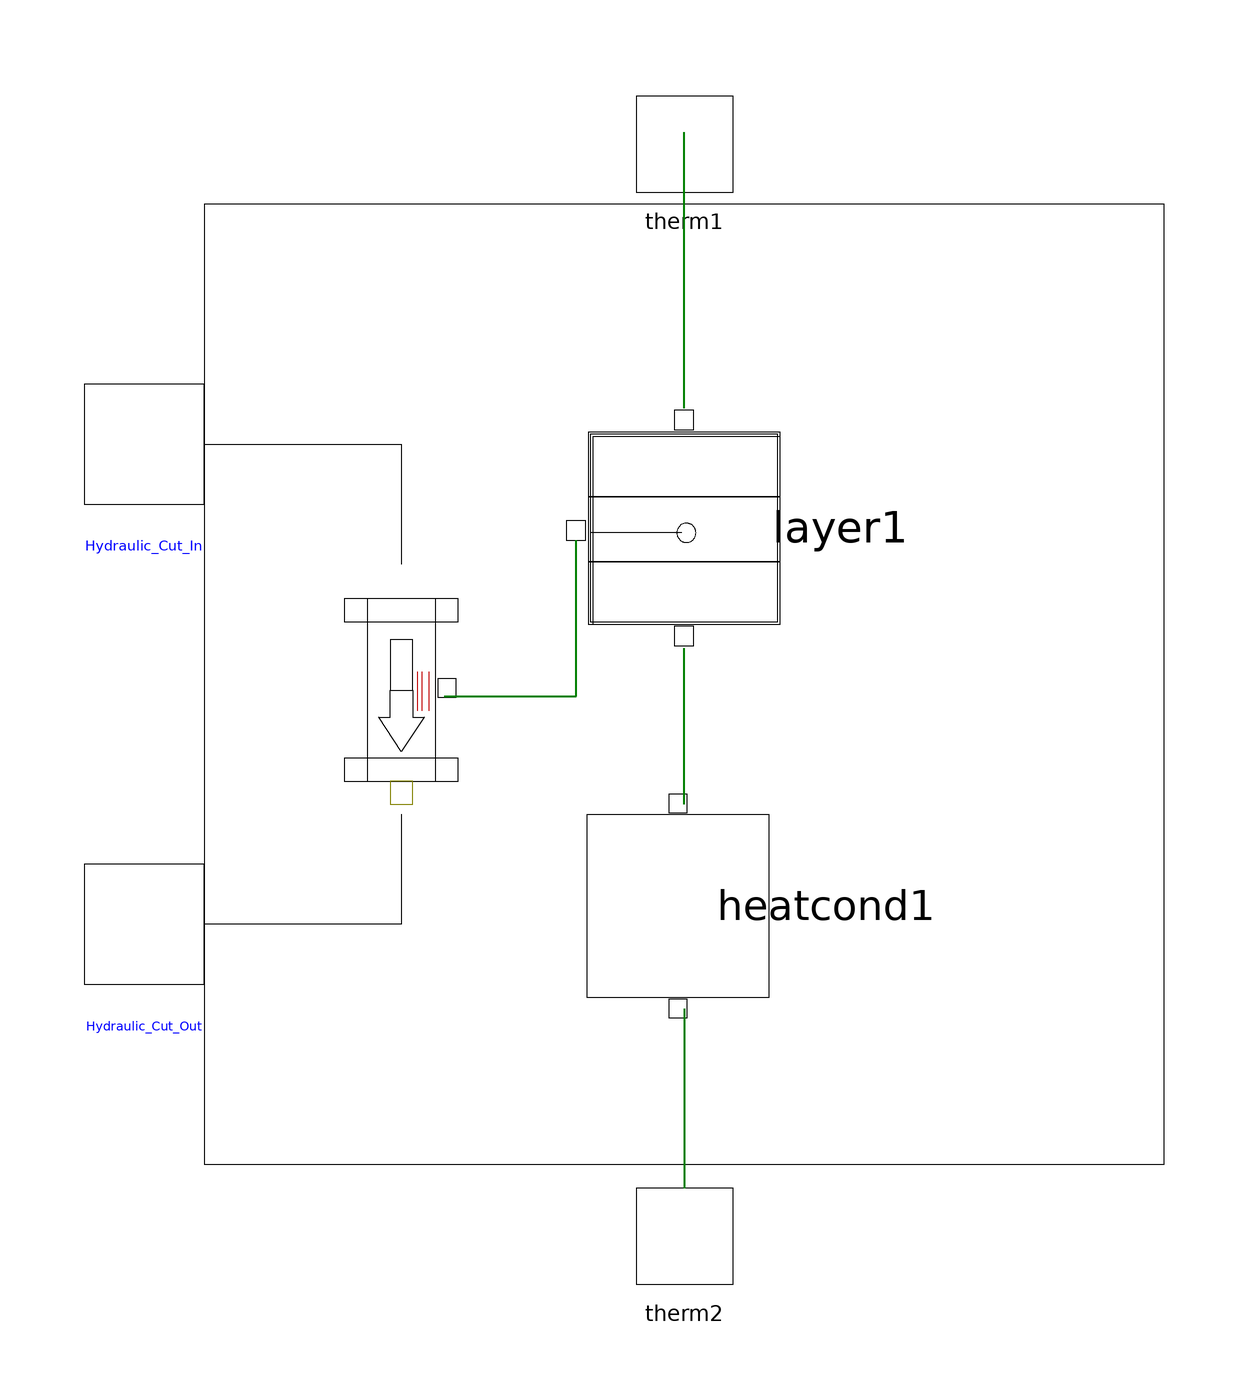

The Modelica model whose source follows is shown above as a component diagram (icons at their Placement, wires along their Line points).

model HeatingFloor
    Building.Layer.layerplus layer1
      annotation (extent=[-20, 6; 20, 46], rotation=90);
    Building.Elements.heatcond heatcond1(d=0.02, lambda=0.13)
      annotation (extent=[-20, -56; 18, -18], rotation=90);
    annotation (
      Coordsys(
        extent=[-100, -100; 100, 100],
        grid=[2, 2],
        component=[20, 20]),
      Diagram(Rectangle(extent=[-80, 80; 80, -80])),
      Icon(
        Rectangle(extent=[-80, -52; 80, -80], style(
            gradient=2,
            fillColor=6,
            fillPattern=1)),
        Rectangle(extent=[-80, 52; 80, -24], style(
            gradient=2,
            fillColor=1,
            fillPattern=1)),
        Ellipse(extent=[-40, 30; -10, 0], style(
            color=8,
            gradient=0,
            fillColor=8,
            fillPattern=1)),
        Ellipse(extent=[-6, 30; 24, 0], style(
            color=8,
            gradient=0,
            fillColor=8,
            fillPattern=1)),
        Ellipse(extent=[28, 30; 58, 0], style(
            color=8,
            gradient=0,
            fillColor=8,
            fillPattern=1)),
        Ellipse(extent=[-2, 26; 20, 4], style(
            color=1,
            gradient=3,
            fillColor=1,
            fillPattern=1)),
        Ellipse(extent=[32, 26; 54, 4], style(
            color=1,
            gradient=3,
            fillColor=3,
            fillPattern=1)),
        Rectangle(extent=[-82, 44; -18, 40], style(
            color=8,
            fillColor=8,
            fillPattern=1)),
        Ellipse(extent=[-36, 26; -14, 4], style(
            color=1,
            gradient=3,
            fillColor=1,
            fillPattern=1)),
        Rectangle(extent=[-80, -4; 50, -8], style(
            color=8,
            fillColor=8,
            fillPattern=1)),
        Rectangle(extent=[-18, 40; -32, 28], style(
            color=8,
            fillColor=8,
            fillPattern=1)),
        Rectangle(extent=[50, 2; 36, -8], style(
            color=8,
            fillColor=8,
            fillPattern=1)),
        Line(points=[42, 6; 42, -6; -80, -6]),
        Rectangle(extent=[-80, -24; 80, -52], style(
            gradient=2,
            fillColor=6,
            fillPattern=1)),
        Rectangle(extent=[-80, 80; 80, 52], style(
            gradient=2,
            fillColor=6,
            fillPattern=1)),
        Line(points=[-78, 42; -24, 42; -24, 26])),
      Window(
        x=0.07,
        y=0.23,
        width=0.6,
        height=0.6));
    Interfaces.Hydraulic_Cut_In Hydraulic_Cut_In
      annotation (extent=[-100, 30; -80, 50]);
    Interfaces.Hydraulic_Cut_Out Hydraulic_Cut_Out
      annotation (extent=[-100, -50; -80, -30]);
    pipereal pipereal1(l=120)
      annotation (extent=[-68, -24; -30, 22], rotation=270);
    Building.therm therm1 annotation (extent=[-10, 80; 10, 100]);
    Building.therm therm2 annotation (extent=[-10, -102; 10, -82]);
  equation
    connect(Hydraulic_Cut_In, pipereal1.Hydraulic_Cut_In)
      annotation (points=[-80, 40; -47.1, 40; -47.1, 20]);
    connect(pipereal1.Hydraulic_Cut_Out, Hydraulic_Cut_Out)
      annotation (points=[-47.1, -21.7; -47.1, -40; -80, -40]);
    connect(heatcond1.therm2, layer1.therm1)
      annotation (points=[0, -20; 0, 6], style(color=45, thickness=2));
    connect(heatcond1.therm1, therm2)
      annotation (points=[0, -54.1; 0, -84], style(color=45, thickness=2));
    connect(layer1.therm2, therm1)
      annotation (points=[0, 46; 0, 92], style(color=45, thickness=2));
    connect(pipereal1.therm1, layer1.therm3) annotation (points=[-40, -2; -18,
          -2; -18, 24], style(color=45, thickness=2));
  end HeatingFloor;